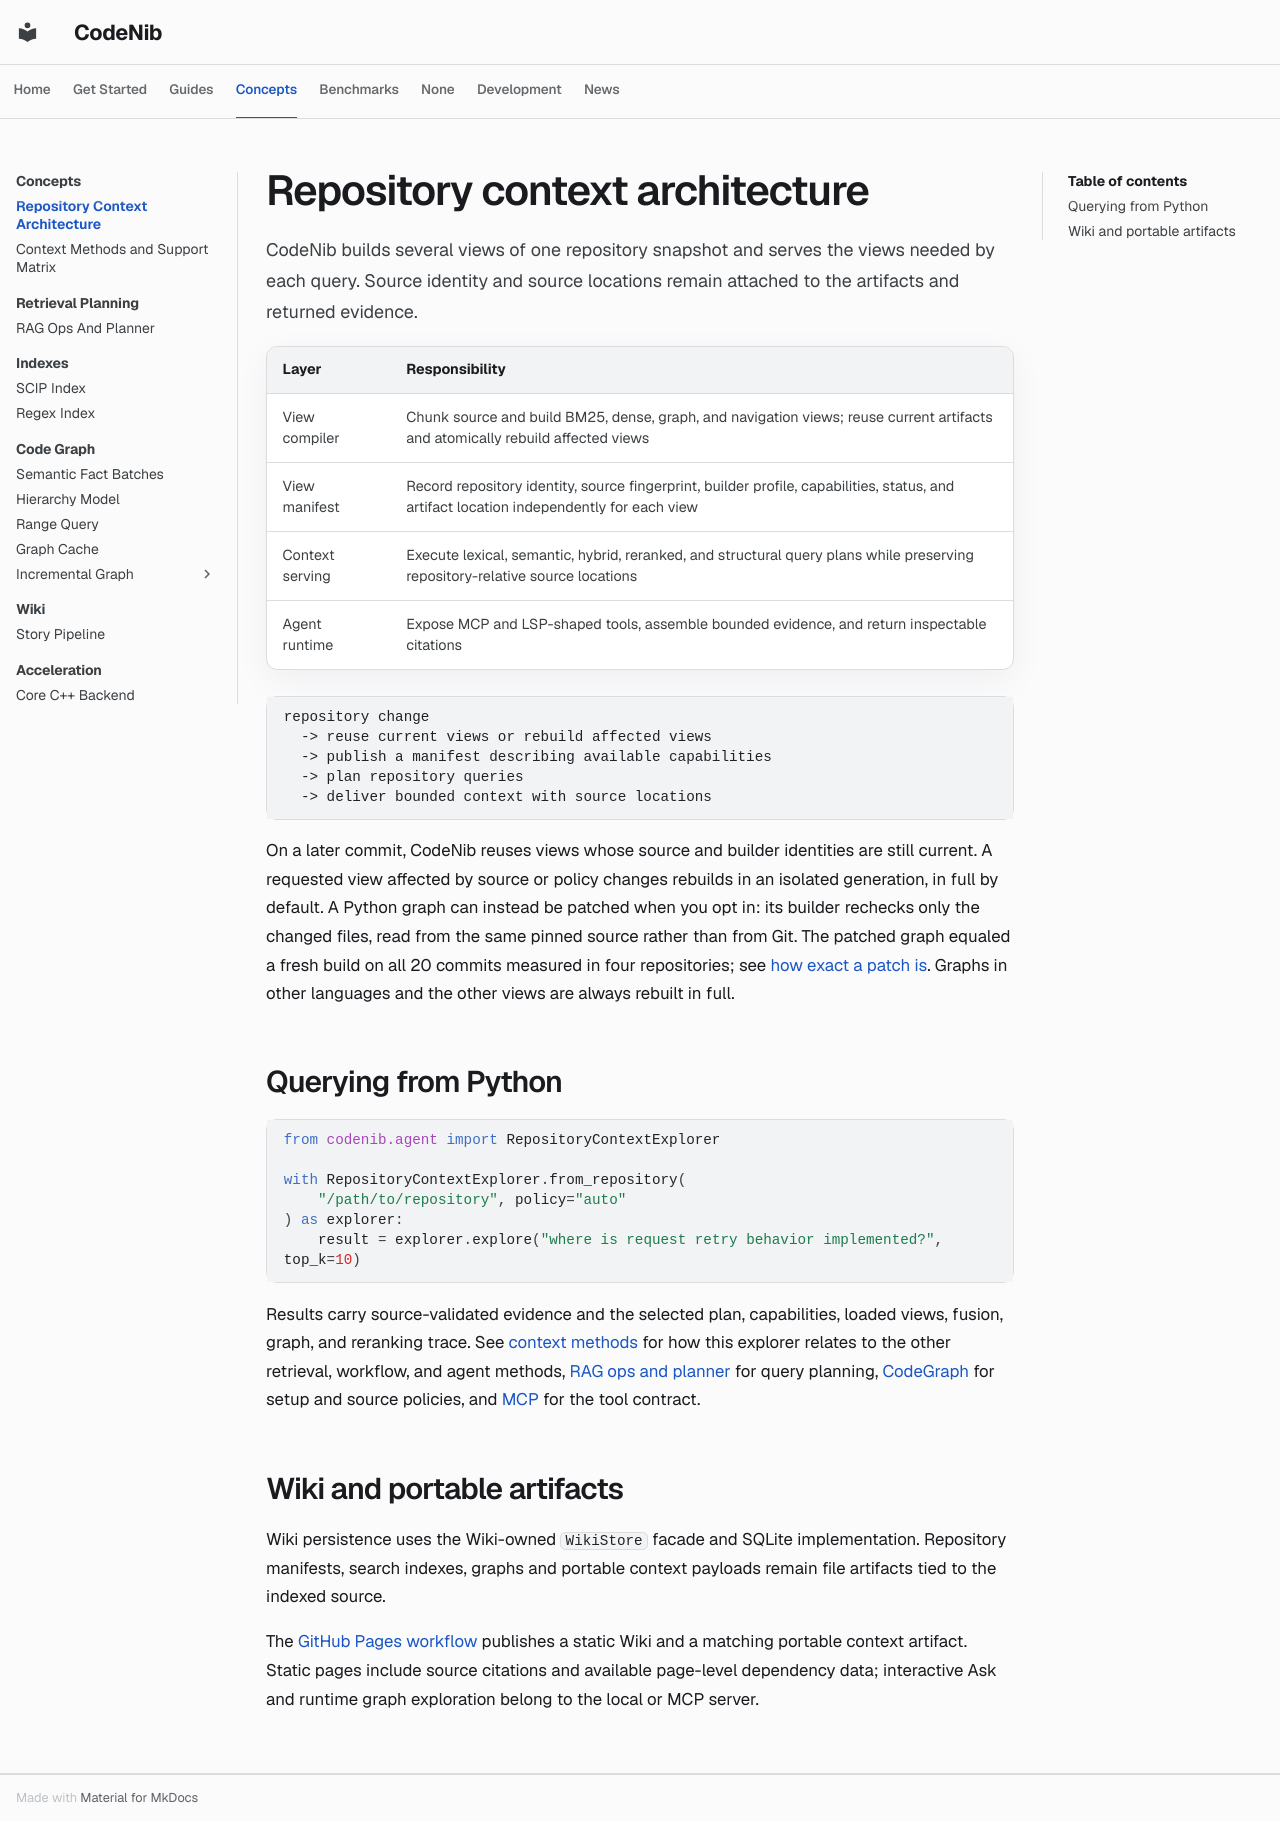

repository: sysevol-ai/CodeNib · page: concepts/architecture/index.html · generator: mkdocs

<!--
SPDX-FileCopyrightText: 2025-2026 CodeNib Contributors

SPDX-License-Identifier: Apache-2.0
-->

# Repository context architecture

CodeNib builds several views of one repository snapshot and serves the views
needed by each query. Source identity and source locations remain attached
to the artifacts and returned evidence.

| Layer | Responsibility |
| --- | --- |
| View compiler | Chunk source and build BM25, dense, graph, and navigation views; reuse current artifacts and atomically rebuild affected views |
| View manifest | Record repository identity, source fingerprint, builder profile, capabilities, status, and artifact location independently for each view |
| Context serving | Execute lexical, semantic, hybrid, reranked, and structural query plans while preserving repository-relative source locations |
| Agent runtime | Expose MCP and LSP-shaped tools, assemble bounded evidence, and return inspectable citations |

```text
repository change
  -> reuse current views or rebuild affected views
  -> publish a manifest describing available capabilities
  -> plan repository queries
  -> deliver bounded context with source locations
```

On a later commit, CodeNib reuses views whose source and builder identities
are still current. A requested view affected by source or policy changes
rebuilds in an isolated generation, in full by default. A Python graph can
instead be patched when you opt in: its builder rechecks only the changed
files, read from the same pinned source rather than from Git. The patched graph
equaled a fresh build on all 20 commits measured in four repositories; see
[how exact a patch is](../incremental_graph/index.md#how-exact-a-patch-is).
Graphs in other languages and the other views are always rebuilt in full.

## Querying from Python

```python
from codenib.agent import RepositoryContextExplorer

with RepositoryContextExplorer.from_repository(
    "/path/to/repository", policy="auto"
) as explorer:
    result = explorer.explore("where is request retry behavior implemented?", top_k=10)
```

Results carry source-validated evidence and the selected plan, capabilities,
loaded views, fusion, graph, and reranking trace. See
[context methods](methods.md) for how this explorer relates to the other
retrieval, workflow, and agent methods,
[RAG ops and planner](../rag_ops.md) for query planning,
[CodeGraph](../codegraph.md) for setup and source policies, and
[MCP](../mcp.md) for the tool contract.

## Wiki and portable artifacts

Wiki persistence uses the Wiki-owned `WikiStore` facade and SQLite
implementation. Repository manifests, search indexes, graphs and portable
context payloads remain file artifacts tied to the indexed source.

The [GitHub Pages workflow](../github_pages.md) publishes a static Wiki and
a matching portable context artifact. Static pages include source citations
and available page-level dependency data; interactive Ask and runtime graph
exploration belong to the local or MCP server.
